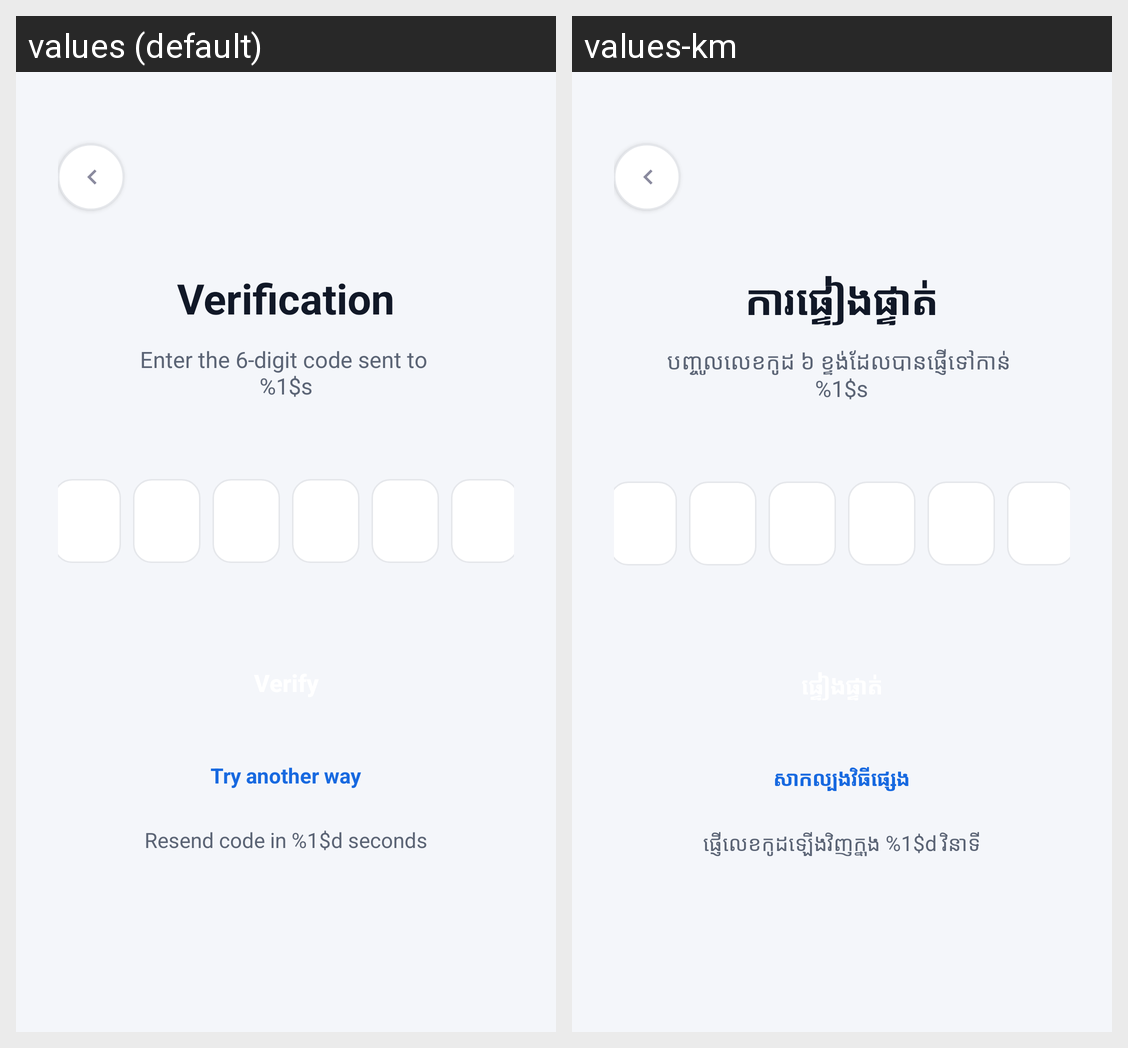

Translations of the strings shown on this Android screen, per locale in the grid:
Android screen res/layout/activity_otp_verification.xml rendered under 2 locales, left to right: values (default), values-km. Device: Nexus 5 (rendered at 1080×1920; each locale shown at half size, 540×960, under a caption strip naming it); theme Theme.EmergencySOSApp.
Strings drawn on this screen, with the default value and each locale's value (text and hints the layout hard-codes, and strings that could not be matched under every locale, appear in the picture but are not listed):

otp_title
  values: Verification
  values-km: ការផ្ទៀងផ្ទាត់

otp_subtitle
  values: Enter the 6-digit code sent to 
      %1$s
  values-km: បញ្ចូលលេខកូដ ៦ ខ្ទង់ដែលបានផ្ញើទៅកាន់ 
      %1$s

try_another_way
  values: Try another way
  values-km: សាកល្បងវិធីផ្សេង

resend_in
  values: Resend code in %1$d seconds
  values-km: ផ្ញើលេខកូដឡើងវិញក្នុង %1$d វិនាទី
